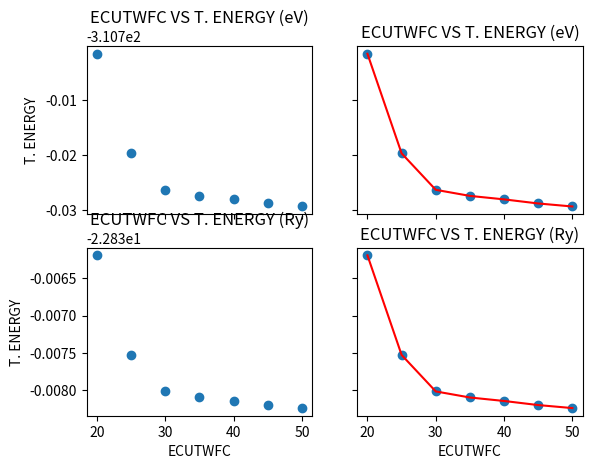

The matplotlib source for this figure:

import matplotlib.pyplot as plt
import numpy as np


ecutwfc=[]
ecutwfc= np.array(ecutwfc)

for i in range (20, 55, 5):

    ecutwfc = np.append(ecutwfc,i)

ecutrho = ecutwfc*8

print(ecutrho)
print(len(ecutrho))

energy_ry = [
            -22.83619488,
            -22.83752692,
            -22.83801485,
            -22.83809604,
            -22.83814263,
            -22.83819739,
            -22.83823768
                        ]

energy_ry=np.array(energy_ry)

energy_ev = energy_ry*13.605662285137


fig, axs = plt.subplots(2, 2)

axs[0, 0].scatter(ecutwfc, energy_ev)
axs[0, 0].set_title('ECUTWFC VS T. ENERGY (eV)')

axs[0, 1].plot(ecutwfc, energy_ev, c='r')
axs[0, 1].scatter(ecutwfc, energy_ev)
axs[0, 1].set_title('ECUTWFC VS T. ENERGY (eV)')

axs[1, 0].scatter(ecutwfc, energy_ry)
axs[1, 0].set_title('ECUTWFC VS T. ENERGY (Ry)')

axs[1, 1].plot(ecutwfc, energy_ry, c='r')
axs[1, 1].scatter(ecutwfc, energy_ry)
axs[1, 1].set_title('ECUTWFC VS T. ENERGY (Ry)')

for ax in axs.flat:
    ax.set(xlabel='ECUTWFC', ylabel='T. ENERGY')

# Hide x labels and tick labels for top plots and y ticks for right plots.
for ax in axs.flat:
    ax.label_outer()

plt.show()